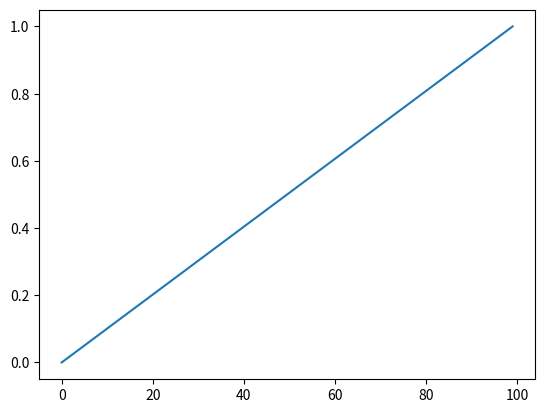

Write Python code to recreate this figure.
import matplotlib.pyplot as plt
import numpy as np

plt.plot(np.linspace(0,1,100))
plt.show()